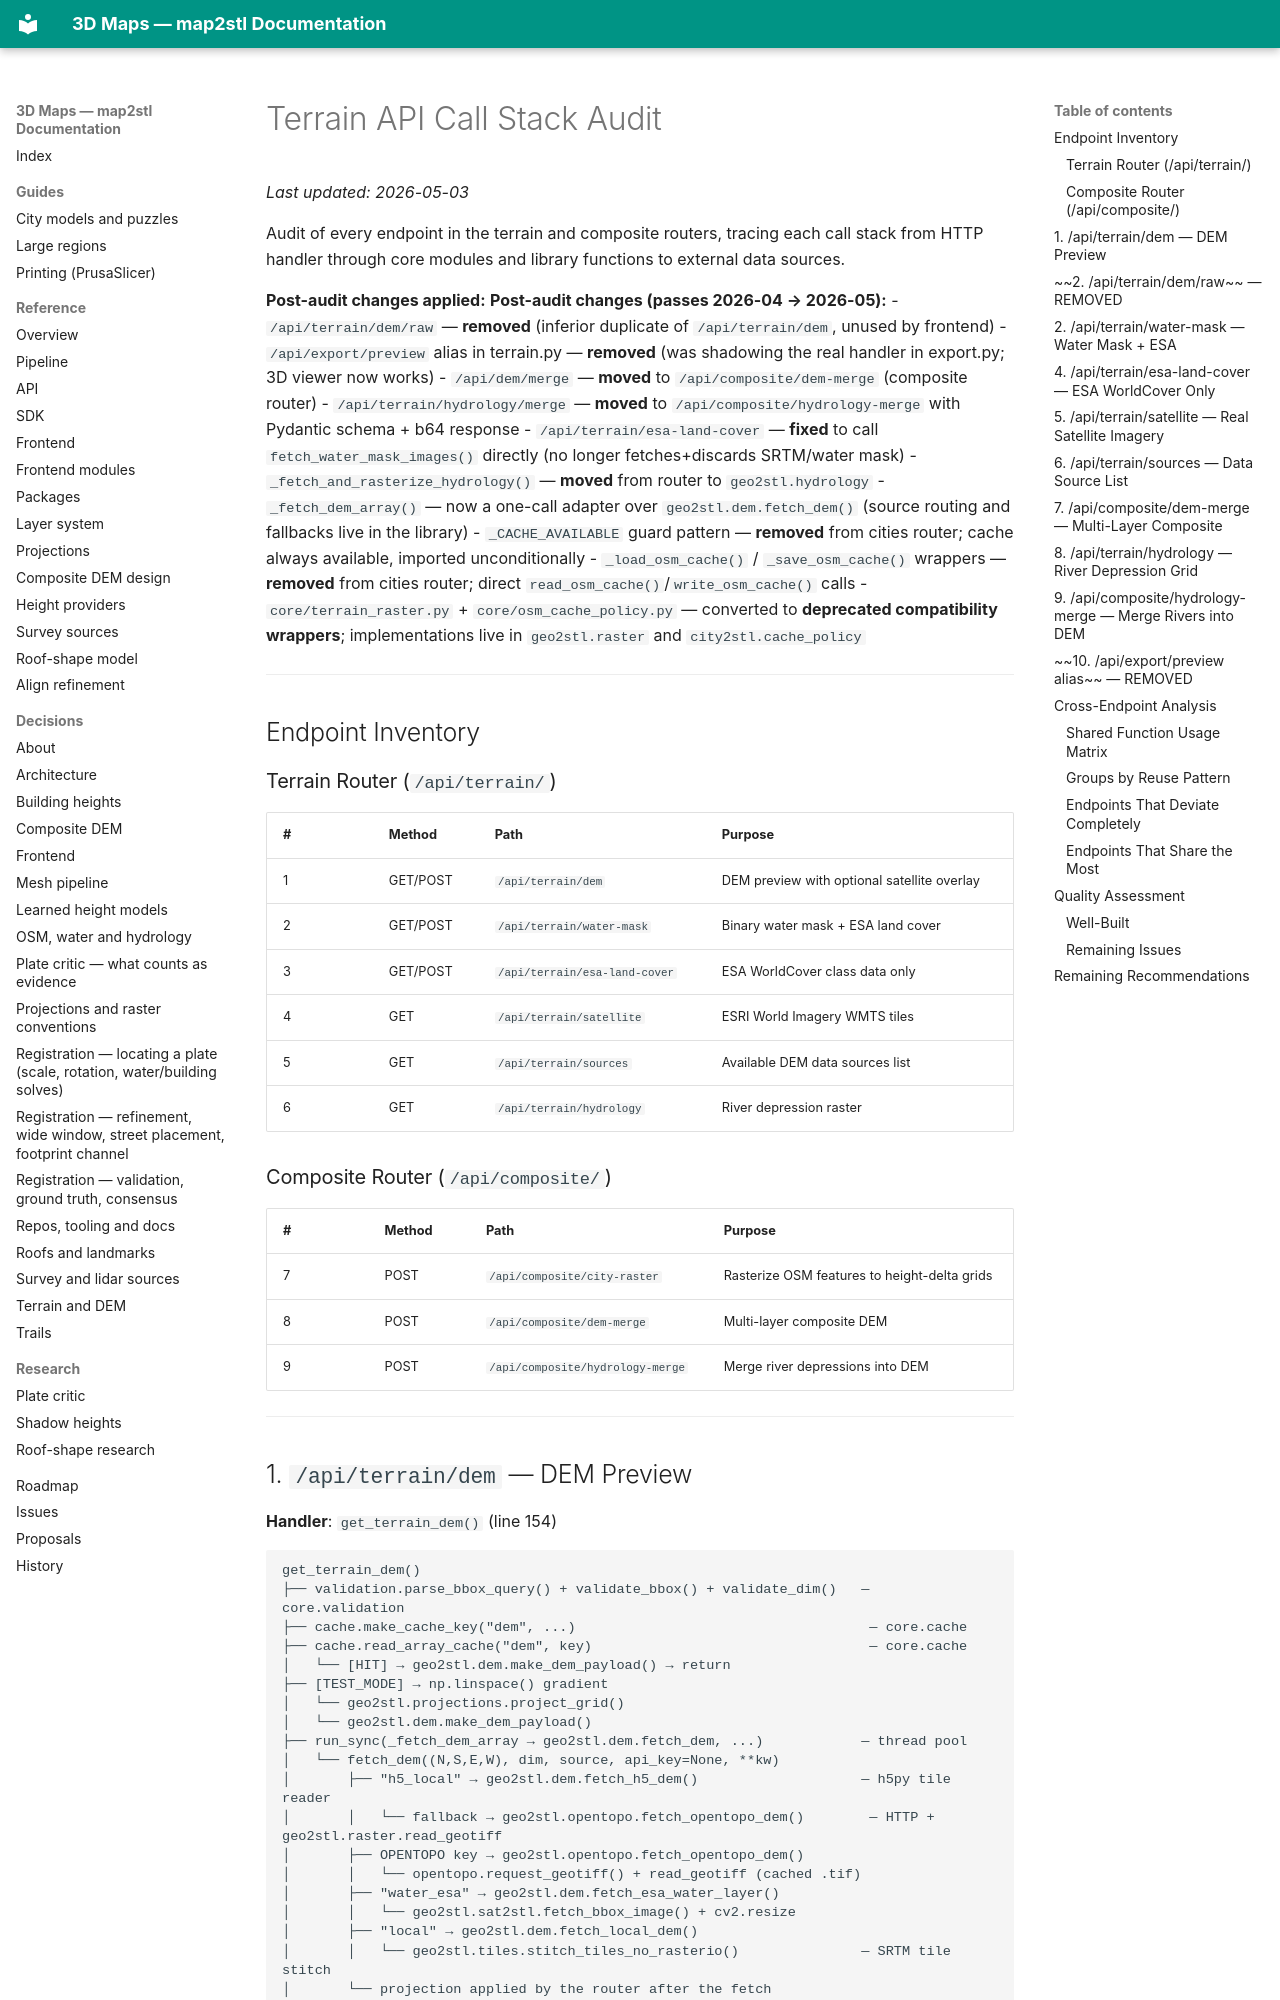

repository: EdgarCardenasDeLaHoz/map2stl · page: history/audits/terrain-api-audit/index.html · generator: mkdocs

# Terrain API Call Stack Audit

_Last updated: 2026-05-03_

Audit of every endpoint in the terrain and composite routers, tracing each call stack from HTTP handler through core modules and library functions to external data sources.

**Post-audit changes applied:**
**Post-audit changes (passes 2026-04 → 2026-05):**
- `/api/terrain/dem/raw` — **removed** (inferior duplicate of `/api/terrain/dem`, unused by frontend)
- `/api/export/preview` alias in terrain.py — **removed** (was shadowing the real handler in export.py; 3D viewer now works)
- `/api/dem/merge` — **moved** to `/api/composite/dem-merge` (composite router)
- `/api/terrain/hydrology/merge` — **moved** to `/api/composite/hydrology-merge` with Pydantic schema + b64 response
- `/api/terrain/esa-land-cover` — **fixed** to call `fetch_water_mask_images()` directly (no longer fetches+discards SRTM/water mask)
- `_fetch_and_rasterize_hydrology()` — **moved** from router to `geo2stl.hydrology`
- `_fetch_dem_array()` — now a one-call adapter over `geo2stl.dem.fetch_dem()` (source routing and fallbacks live in the library)
- `_CACHE_AVAILABLE` guard pattern — **removed** from cities router; cache always available, imported unconditionally
- `_load_osm_cache()` / `_save_osm_cache()` wrappers — **removed** from cities router; direct `read_osm_cache()`/`write_osm_cache()` calls
- `core/terrain_raster.py` + `core/osm_cache_policy.py` — converted to **deprecated compatibility wrappers**; implementations live in `geo2stl.raster` and `city2stl.cache_policy`

---

## Endpoint Inventory

### Terrain Router (`/api/terrain/`)

| # | Method | Path | Purpose |
|---|--------|------|---------|
| 1 | GET/POST | `/api/terrain/dem` | DEM preview with optional satellite overlay |
| 2 | GET/POST | `/api/terrain/water-mask` | Binary water mask + ESA land cover |
| 3 | GET/POST | `/api/terrain/esa-land-cover` | ESA WorldCover class data only |
| 4 | GET | `/api/terrain/satellite` | ESRI World Imagery WMTS tiles |
| 5 | GET | `/api/terrain/sources` | Available DEM data sources list |
| 6 | GET | `/api/terrain/hydrology` | River depression raster |

### Composite Router (`/api/composite/`)

| # | Method | Path | Purpose |
|---|--------|------|---------|
| 7 | POST | `/api/composite/city-raster` | Rasterize OSM features to height-delta grids |
| 8 | POST | `/api/composite/dem-merge` | Multi-layer composite DEM |
| 9 | POST | `/api/composite/hydrology-merge` | Merge river depressions into DEM |

---
